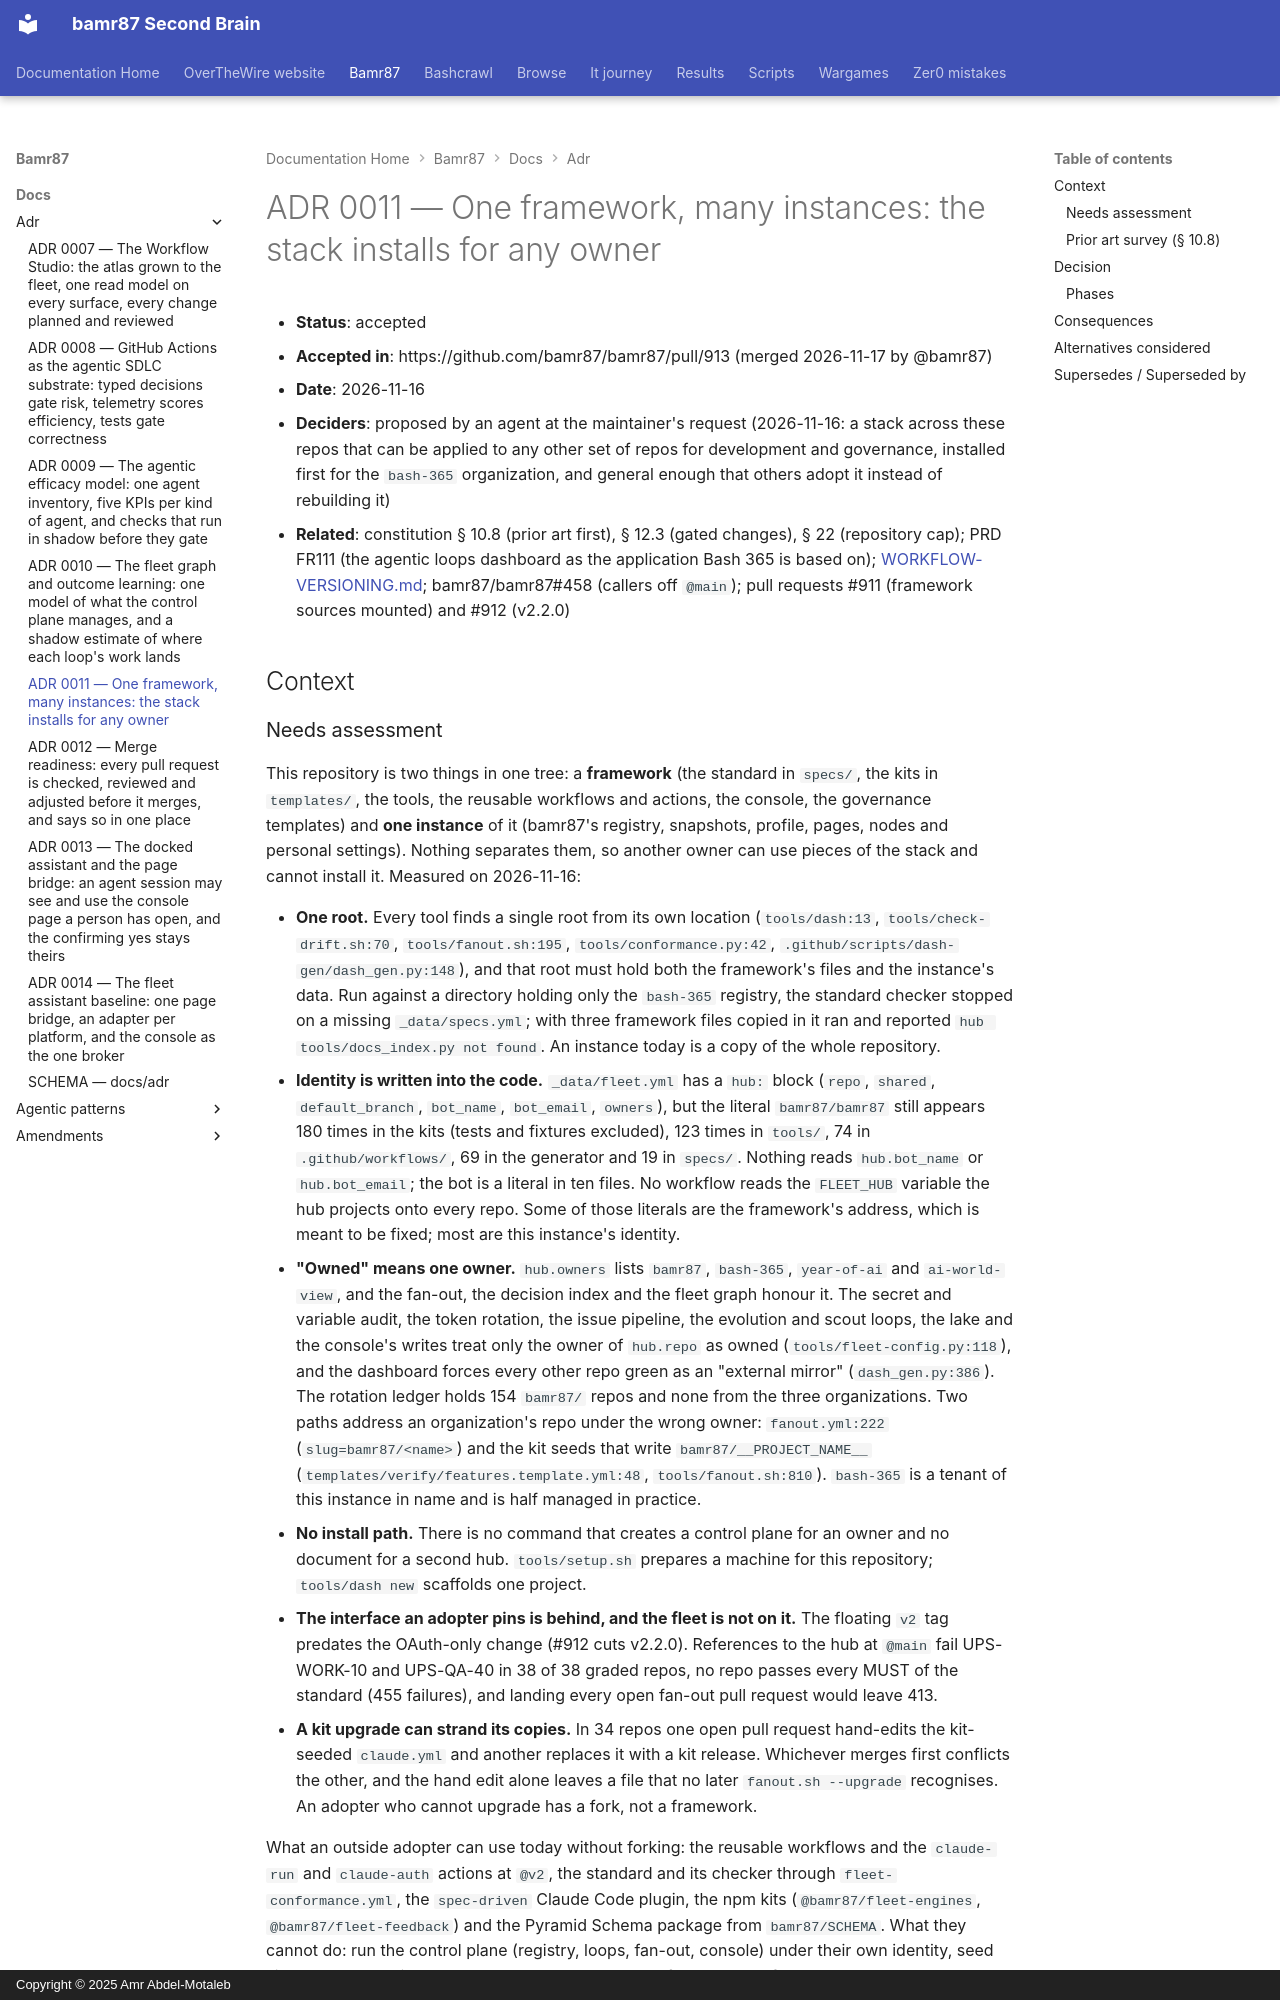

repository: bamr87/README · page: bamr87/docs/adr/0011-one-framework-many-instances/index.html · generator: mkdocs · copyright: Copyright © 2025 Amr Abdel-Motaleb

---
source_file: docs/adr/0011-one-framework-many-instances.md
source_repo: bamr87/bamr87
source_url: https://github.com/bamr87/bamr87/blob/main/docs/adr/0011-one-framework-many-instances.md
title: 'ADR 0011 — One framework, many instances: the stack installs for any owner'
---
# ADR 0011 — One framework, many instances: the stack installs for any owner

- **Status**: accepted
- **Accepted in**: https://github.com/bamr87/bamr87/pull/913 (merged 2026-11-17 by @bamr87)
- **Date**: 2026-11-16
- **Deciders**: proposed by an agent at the maintainer's request (2026-11-16: a stack across these repos that can be applied to any other set of repos for development and governance, installed first for the `bash-365` organization, and general enough that others adopt it instead of rebuilding it)
- **Related**: constitution § 10.8 (prior art first), § 12.3 (gated changes), § 22 (repository cap); PRD FR111 (the agentic loops dashboard as the application Bash 365 is based on); [WORKFLOW-VERSIONING.md](../WORKFLOW-VERSIONING.md); bamr87/bamr87#458 (callers off `@main`); pull requests #911 (framework sources mounted) and #912 (v2.2.0)

## Context
